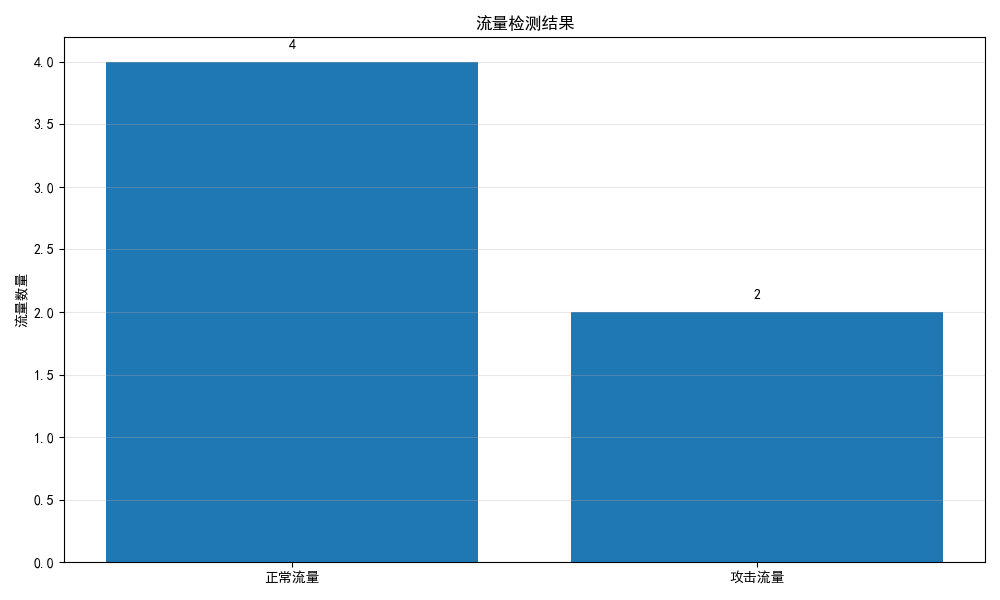

Values plotted in this chart, from the file beside it:
prediction, is_attack
0, False
0, False
1, True
1, True
0, False
0, False
